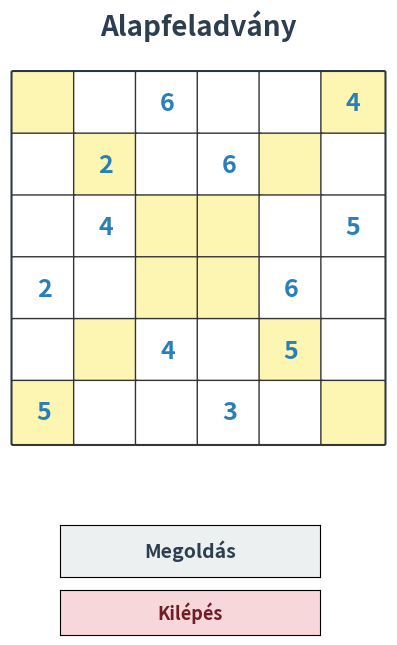

Reproduce this figure in Python.
from typing import List, Tuple, Optional
import matplotlib.pyplot as plt
import matplotlib.patches as patches
from matplotlib.widgets import Button

import sys

# --- Alaptábla ---
initial_board = [
    [0, 0, 6, 0, 0, 4],
    [0, 2, 0, 6, 0, 0],
    [0, 4, 0, 0, 0, 5],
    [2, 0, 0, 0, 6, 0],
    [0, 0, 4, 0, 5, 0],
    [5, 0, 0, 3, 0, 0],
]

N = 6
main_diag = {(i, i) for i in range(N)}
anti_diag = {(i, N - 1 - i) for i in range(N)}

# --- Érvényes-e egy szám ---
def is_valid(board: List[List[int]], row: int, col: int, num: int) -> bool:
    for i in range(N):
        if board[row][i] == num or board[i][col] == num:
            return False
    if (row, col) in main_diag:
        for i in range(N):
            if board[i][i] == num and i != row:
                return False
    if (row, col) in anti_diag:
        for i in range(N):
            if board[i][N - 1 - i] == num and i != row:
                return False
    return True

# --- Üres mező keresése ---
def find_empty(board: List[List[int]]) -> Optional[Tuple[int, int]]:
    for r in range(N):
        for c in range(N):
            if board[r][c] == 0:
                return r, c
    return None

# --- Visszalépéses megoldó ---
def solve(board: List[List[int]]) -> Optional[List[List[int]]]:
    empty = find_empty(board)
    if not empty:
        return board
    r, c = empty
    for num in range(1, N + 1):
        if is_valid(board, r, c, num):
            board[r][c] = num
            result = solve(board)
            if result is not None:
                return result
            board[r][c] = 0
    return None

# --- Tábla kirajzolása ---
def draw_board(board: List[List[int]], initial: List[List[int]], title: str, ax):
    ax.clear()
    ax.set_xlim(-0.05, N + 0.05)
    ax.set_ylim(-0.05, N + 0.05)
    ax.set_xticks([])
    ax.set_yticks([])
    ax.set_aspect('equal')
    ax.set_title(title, fontsize=20, pad=25, fontweight='bold', color='#2c3e50')
    ax.invert_yaxis()
    ax.axis('off')

    # Külső keret
    border = patches.FancyBboxPatch(
        (0, 0), N, N,
        boxstyle="round,pad=0.02",
        linewidth=2,
        edgecolor='#2c3e50',
        facecolor='none'
    )
    ax.add_patch(border)

    # Cellák
    for i in range(N):
        for j in range(N):
            val = board[i][j]
            is_diag = (i, j) in main_diag or (i, j) in anti_diag
            bg_color = '#fdf6b2' if is_diag else '#ffffff'

            rect = patches.FancyBboxPatch(
                (j, i), 1, 1,
                boxstyle="round,pad=0.02",
                linewidth=1,
                edgecolor='#333',
                facecolor=bg_color
            )
            ax.add_patch(rect)

            if val != 0:
                text_color = "#2980b9" if initial[i][j] != 0 else "#27ae60"
                ax.text(j + 0.5, i + 0.5, str(val),
                        ha='center', va='center',
                        fontsize=18, weight='bold', color=text_color)

    ax.figure.canvas.draw()

# --- Megjelenítés ---
fig, ax = plt.subplots(figsize=(6.5, 6.5))
plt.subplots_adjust(bottom=0.3)  # több hely a gomboknak
draw_board(initial_board, initial_board, "Alapfeladvány", ax)

# --- Megoldásgomb ---
def on_solve_click(event):
    solution = solve([row[:] for row in initial_board])
    if solution:
        draw_board(solution, initial_board, "Megoldott tábla", ax)
    else:
        draw_board(initial_board, initial_board, "Nincs megoldás!", ax)

# --- Kilépésgomb ---
def on_exit_click(event):
    plt.close(fig)

# Gomb: Megoldás
btn_solve_ax = plt.axes([0.30, 0.1, 0.4, 0.08])
btn_solve = Button(btn_solve_ax, "Megoldás", color='#ecf0f1', hovercolor='#bdc3c7')
btn_solve.label.set_fontsize(14)
btn_solve.label.set_fontweight('bold')
btn_solve.label.set_color('#2c3e50')
btn_solve.on_clicked(on_solve_click)

# Gomb: Kilépés
btn_exit_ax = plt.axes([0.30, 0.01, 0.4, 0.07])
btn_exit = Button(btn_exit_ax, "Kilépés", color='#f8d7da', hovercolor='#f5c6cb')
btn_exit.label.set_fontsize(13)
btn_exit.label.set_fontweight('bold')
btn_exit.label.set_color('#721c24')
btn_exit.on_clicked(on_exit_click)

plt.show()